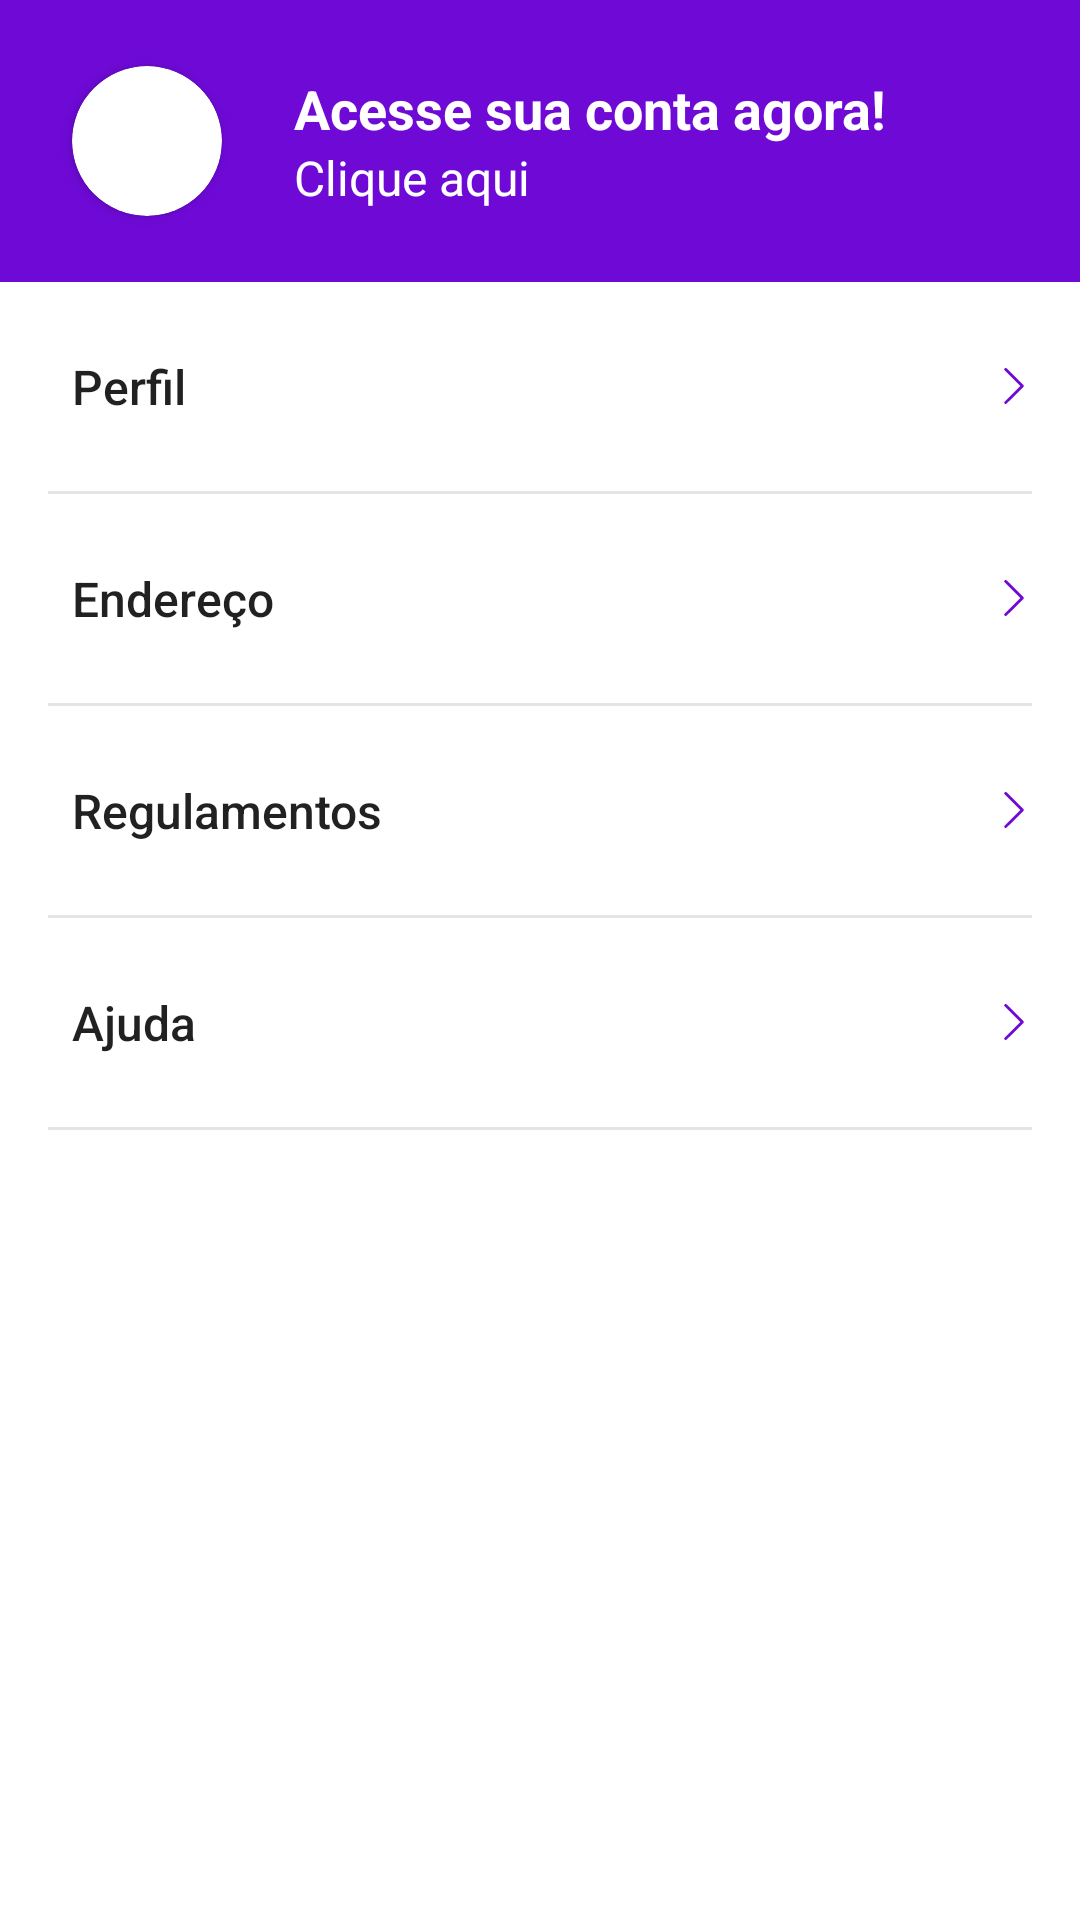

Android layout source for this screen:
<!-- AndroidManifest.xml: application theme AppTheme -->
<!-- res/layout/fragment_conta.xml -->
<?xml version="1.0" encoding="utf-8"?>
<FrameLayout xmlns:android="http://schemas.android.com/apk/res/android"
    xmlns:tools="http://schemas.android.com/tools"
    android:layout_width="match_parent"
    android:layout_height="match_parent"
    xmlns:app="http://schemas.android.com/apk/res-auto"
    android:background="@android:color/white"
    tools:context=".fragments.ContaFragment">

    <ScrollView
        android:layout_width="match_parent"
        android:layout_height="match_parent"
        android:fillViewport="true"
        android:scrollbarThumbVertical="@null">

        <LinearLayout
            android:layout_width="match_parent"
            android:layout_height="wrap_content"
            android:orientation="vertical">

            <androidx.constraintlayout.widget.ConstraintLayout
                android:layout_width="match_parent"
                android:layout_height="wrap_content"
                android:background="@color/colorRoxoOlx"
                android:orientation="vertical">

                <androidx.cardview.widget.CardView
                    android:id="@+id/cardImagemPerfil"
                    android:layout_width="50dp"
                    android:layout_height="50dp"
                    android:background="@android:color/white"
                    android:layout_marginStart="24dp"
                    app:cardCornerRadius="100dp"
                    app:layout_constraintBottom_toBottomOf="parent"
                    app:layout_constraintStart_toStartOf="parent"
                    app:layout_constraintTop_toTopOf="parent">

                    <ImageView
                        android:id="@+id/imagemPerfil"
                        android:layout_width="match_parent"
                        android:layout_height="match_parent"
                        android:padding="1dp"
                        android:layout_gravity="center"
                        android:scaleType="centerInside"
                        android:src="@drawable/ic_user_cinza" />

                </androidx.cardview.widget.CardView>

                <TextView
                    android:id="@+id/textNome"
                    android:layout_width="wrap_content"
                    android:layout_height="wrap_content"
                    android:layout_marginStart="24dp"
                    android:layout_marginTop="24dp"
                    android:textColor="@android:color/white"
                    android:textSize="18sp"
                    android:textStyle="bold"
                    app:layout_constraintStart_toEndOf="@+id/cardImagemPerfil"
                    app:layout_constraintTop_toTopOf="parent"
                    android:text="Acesse sua conta agora!" />

                <TextView
                    android:id="@+id/textConta"
                    android:layout_width="wrap_content"
                    android:layout_height="wrap_content"
                    android:layout_marginStart="24dp"
                    android:paddingBottom="24dp"
                    android:text="Clique aqui"
                    android:textSize="16sp"
                    android:textColor="@android:color/white"
                    app:layout_constraintBottom_toBottomOf="parent"
                    app:layout_constraintStart_toEndOf="@+id/cardImagemPerfil"
                    app:layout_constraintTop_toBottomOf="@+id/textNome" />

            </androidx.constraintlayout.widget.ConstraintLayout>

            <LinearLayout
                android:layout_width="match_parent"
                android:layout_height="wrap_content"
                android:gravity="center_vertical"
                android:orientation="horizontal">

                <Button
                    android:id="@+id/btnPerfil"
                    android:layout_width="0dp"
                    android:layout_weight="1"
                    android:paddingStart="24dp"
                    android:paddingEnd="0dp"
                    android:paddingBottom="24dp"
                    android:paddingTop="24dp"
                    android:textAllCaps="false"
                    android:layout_height="wrap_content"
                    android:text="Perfil"
                    android:textAlignment="textStart"
                    android:background="@android:color/transparent"
                    android:textSize="16sp"/>

                <ImageView
                    android:layout_width="12dp"
                    android:layout_height="12dp"
                    android:layout_marginEnd="16dp"
                    android:src="@drawable/ic_seta_direita"/>

            </LinearLayout>

            <include layout="@layout/divisor"/>

            <LinearLayout
                android:layout_width="match_parent"
                android:layout_height="wrap_content"
                android:gravity="center_vertical"
                android:orientation="horizontal">

                <Button
                    android:id="@+id/btnEndereco"
                    android:layout_width="0dp"
                    android:layout_weight="1"
                    android:paddingStart="24dp"
                    android:paddingEnd="0dp"
                    android:paddingBottom="24dp"
                    android:paddingTop="24dp"
                    android:textAllCaps="false"
                    android:layout_height="wrap_content"
                    android:text="Endereço"
                    android:textAlignment="textStart"
                    android:background="@android:color/transparent"
                    android:textSize="16sp"/>

                <ImageView
                    android:layout_width="12dp"
                    android:layout_height="12dp"
                    android:layout_marginEnd="16dp"
                    android:src="@drawable/ic_seta_direita"/>

            </LinearLayout>

            <include layout="@layout/divisor"/>

            <LinearLayout
                android:layout_width="match_parent"
                android:layout_height="wrap_content"
                android:gravity="center_vertical"
                android:orientation="horizontal">

                <Button
                    android:layout_width="0dp"
                    android:layout_weight="1"
                    android:paddingStart="24dp"
                    android:paddingEnd="0dp"
                    android:paddingBottom="24dp"
                    android:paddingTop="24dp"
                    android:textAllCaps="false"
                    android:layout_height="wrap_content"
                    android:text="Regulamentos"
                    android:textAlignment="textStart"
                    android:background="@android:color/transparent"
                    android:textSize="16sp"/>

                <ImageView
                    android:layout_width="12dp"
                    android:layout_height="12dp"
                    android:layout_marginEnd="16dp"
                    android:src="@drawable/ic_seta_direita"/>

            </LinearLayout>

            <include layout="@layout/divisor"/>

            <LinearLayout
                android:layout_width="match_parent"
                android:layout_height="wrap_content"
                android:gravity="center_vertical"
                android:orientation="horizontal">

                <Button
                    android:layout_width="0dp"
                    android:layout_weight="1"
                    android:paddingStart="24dp"
                    android:paddingEnd="0dp"
                    android:paddingBottom="24dp"
                    android:paddingTop="24dp"
                    android:textAllCaps="false"
                    android:layout_height="wrap_content"
                    android:text="Ajuda"
                    android:textAlignment="textStart"
                    android:background="@android:color/transparent"
                    android:textSize="16sp"/>

                <ImageView
                    android:layout_width="12dp"
                    android:layout_height="12dp"
                    android:layout_marginEnd="16dp"
                    android:src="@drawable/ic_seta_direita"/>

            </LinearLayout>

            <include layout="@layout/divisor"/>

        </LinearLayout>

    </ScrollView>

</FrameLayout>
<!-- res/layout/divisor.xml (included above) -->
<?xml version="1.0" encoding="utf-8"?>
<LinearLayout xmlns:android="http://schemas.android.com/apk/res/android"
    android:orientation="vertical" android:layout_width="match_parent"
    android:layout_height="wrap_content">

    <ImageView
        android:layout_width="match_parent"
        android:layout_height="1dp"
        android:layout_marginStart="16dp"
        android:layout_marginEnd="16dp"
        android:background="#E4E4E4"/>

</LinearLayout>
<!-- resources referenced by this layout -->
<resources>
  <color name="colorRoxoOlx">#6e09d6</color>
  <!-- drawable ic_seta_direita (drawable) -->
  <vector android:height="12dp"
      android:viewportHeight="512.002"
      android:viewportWidth="512.002"
      android:width="12dp" xmlns:android="http://schemas.android.com/apk/res/android">
      <path android:fillColor="@color/colorRoxoOlx"
          android:pathData="M388.425,241.951L151.609,5.79c-7.759,-7.733 -20.321,-7.72 -28.067,0.04c-7.74,7.759 -7.72,20.328 0.04,28.067l222.72,222.105L123.574,478.106c-7.759,7.74 -7.779,20.301 -0.04,28.061c3.883,3.89 8.97,5.835 14.057,5.835c5.074,0 10.141,-1.932 14.017,-5.795l236.817,-236.155c3.737,-3.718 5.834,-8.778 5.834,-14.05S392.156,245.676 388.425,241.951z"/>
  </vector>
  <style name="AppTheme" parent="Theme.AppCompat.Light.NoActionBar">
          
          <item name="colorPrimary">@color/colorPrimary</item>
          <item name="colorPrimaryDark">@color/colorRoxoOlx</item>
          <item name="colorAccent">@android:color/black</item>
      </style>
  <color name="colorPrimary">#FED32C</color>
</resources>
